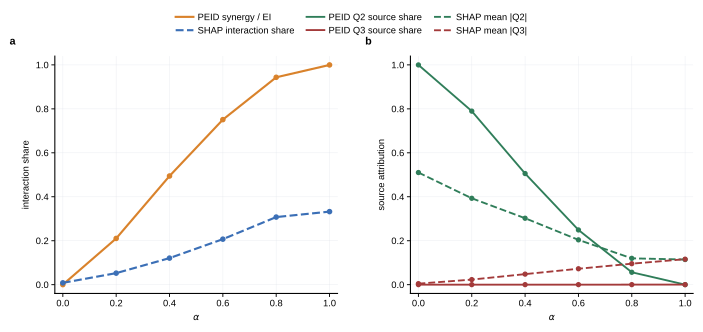

The data file committed next to this chart (first rows):
alpha, L, q1_noise_std, tm_ei_mean, tm_syn_mean, tm_syn_ratio, tm_single_q2_ratio, tm_single_q3_ratio, shap_mean_abs_q2_mean, shap_mean_abs_q2_std, shap_mean_abs_q3_mean, shap_mean_abs_q3_std, shap_pair_interaction_mean, shap_pair_interaction_std, shap_interaction_share_mean, shap_interaction_share_std, model_r2_mean, model_r2_std
0.0, 2.0, 0.05, 2.447, 0.0004372, 0.0001786, 0.9998, 2.117024374523058e-05, 0.5102, 0.00796, 0.004531, 0.000274, 0.004273, 6.617206043586515e-05, 0.008233, 4.169837933016084e-06, 0.9919, 6.010169795351915e-06
0.2, 2.0, 0.05, 2.229, 0.4689, 0.2103, 0.7896, 6.199410356583745e-05, 0.393, 0.009095, 0.02303, 0.0004431, 0.023, 0.0003521, 0.05239, 0.000378, 0.9862, 0.002529
0.4, 2.0, 0.05, 1.999, 0.9885, 0.4944, 0.5056, 5.561512785190996e-05, 0.3022, 0.001934, 0.04792, 0.001881, 0.04813, 0.001194, 0.1208, 0.001477, 0.9789, 0.000772
0.6, 2.0, 0.05, 1.779, 1.336, 0.7509, 0.249, 9.29170795216648e-05, 0.2039, 0.01363, 0.07236, 0.003886, 0.07208, 0.00327, 0.207, 0.002966, 0.9686, 0.001784
0.8, 2.0, 0.05, 1.716, 1.619, 0.9436, 0.05634, 0.000103, 0.1197, 0.00194, 0.09544, 0.004806, 0.09559, 0.004914, 0.3075, 0.004276, 0.9597, 0.002601
1.0, 2.0, 0.05, 1.813, 1.813, 0.9998, 3.15868147626934e-05, 0.000165, 0.1144, 0.001623, 0.1158, 0.002497, 0.1146, 0.001962, 0.3323, 0.0001726, 0.9616, 0.005367
